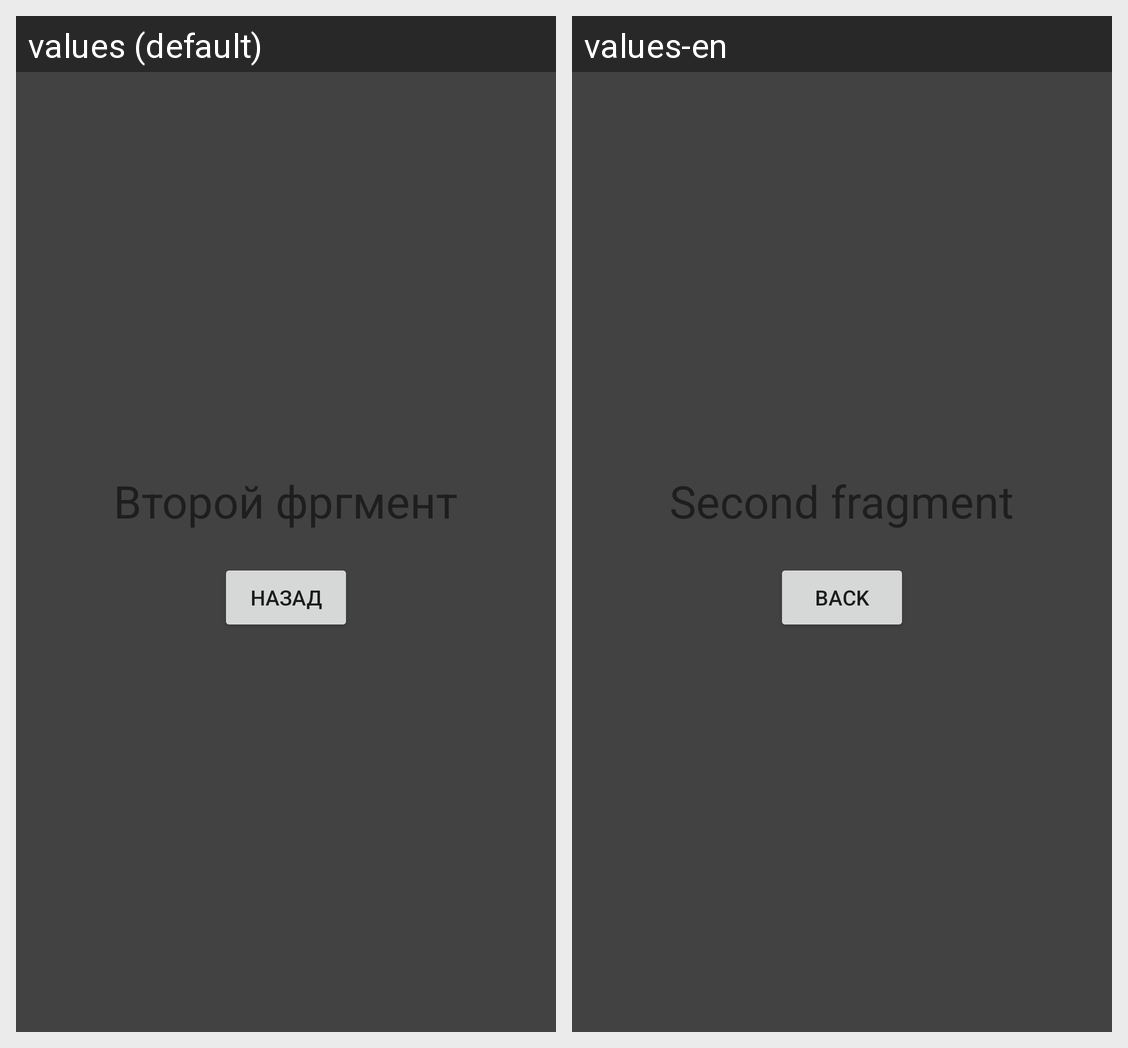

Here is an Android app screen in its default locale and in the app's own translations. Write out the translated-string differences for the strings that appear on this screen.
Android screen res/layout/fragment_second.xml rendered under 2 locales, left to right: values (default), values-en. Device: Nexus 5 (rendered at 1080×1920; each locale shown at half size, 540×960, under a caption strip naming it); theme AppTheme.
Strings drawn on this screen, with the default value and each locale's value (text and hints the layout hard-codes, and strings that could not be matched under every locale, appear in the picture but are not listed):

second_fragment
  values: Второй фргмент
  values-en: Second fragment

button_fragment_back
  values: Назад
  values-en: Back
